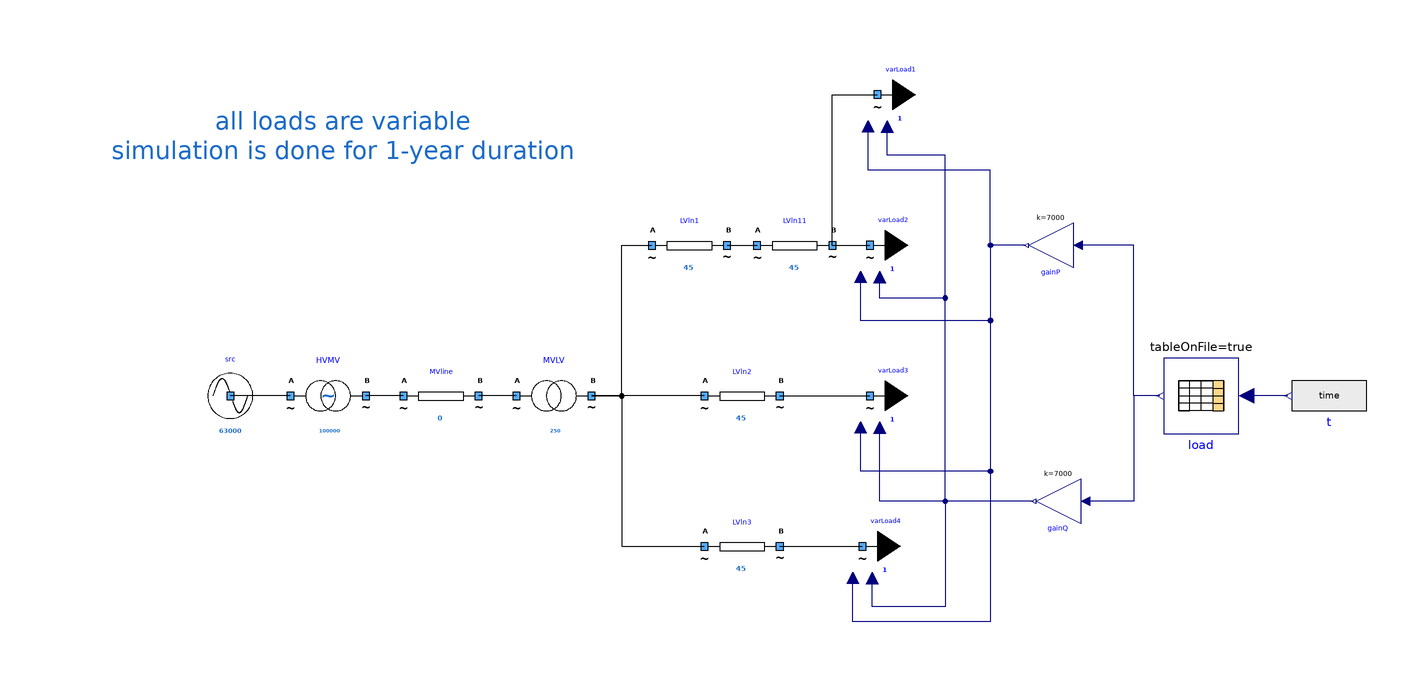

This picture is the connection diagram that the Modelica source below describes through its graphical annotations.

model FourVariableLoadsOneLVFeeder "Realistic case with three LV feeders and four variable loads"
      extends Icons.myExample;
      Components.mySource src(UNom = 63000) annotation (
        Placement(visible = true, transformation(origin = {-118, 0}, extent = {{-10, -10}, {10, 10}}, rotation = 0)));
      Components.myLine LVln2(UNom = 400, R = 0.2, X = 0.2, Imax = 45) annotation (
        Placement(visible = true, transformation(origin = {18, 0}, extent = {{-10, -10}, {10, 10}}, rotation = 0)));
      Components.myVariableTransformer HVMV(UNomA = 63000, UNomB = 20000, SNom = 100000, R = 1e-6) annotation (
        Placement(transformation(extent = {{-102, -10}, {-82, 10}})));
      Components.myTransformer MVLV(UNomA = 20000, UNomB = 400, SNom = 250, R = 1e-9) annotation (
        Placement(transformation(extent = {{-42, -10}, {-22, 10}})));
      Components.myLine MVline(UNom = 20000, R = 0.9, X = 0.3) annotation (
        Placement(transformation(extent = {{-72, -10}, {-52, 10}})));
      Components.myLine LVln1(UNom = 400, R = 0.2, X = 0.2, Imax = 45) annotation (
        Placement(transformation(extent = {{-6, 30}, {14, 50}})));
      Components.myLine LVln11(UNom = 400, R = 0.2, X = 0.2, Imax = 45) annotation (
        Placement(transformation(extent = {{22, 30}, {42, 50}})));
      Components.myLine LVln3(UNom = 400, R = 0.2, X = 0.2, Imax = 45) annotation (
        Placement(transformation(extent = {{8, -50}, {28, -30}})));
      Components.myVariableLoad varLoad1(UNom = 400) annotation (
        Placement(transformation(extent = {{44, 70}, {64, 90}})));
      Components.myVariableLoad varLoad2(UNom = 400) annotation (
        Placement(transformation(extent = {{42, 30}, {62, 50}})));
      Components.myVariableLoad varLoad3(UNom = 400) annotation (
        Placement(transformation(extent = {{42, -10}, {62, 10}})));
      Components.myVariableLoad varLoad4(UNom = 400) annotation (
        Placement(transformation(extent = {{40, -50}, {60, -30}})));
      Modelica.Blocks.Tables.CombiTable1Ds load(tableOnFile = true, tableName = "load", columns = 2:3, fileName = Modelica.Utilities.Files.loadResource(loadFile)) annotation (
        Placement(transformation(extent = {{-10, -10}, {10, 10}}, rotation = 180, origin = {140, 0})));
      Modelica.Blocks.Sources.RealExpression t(y = time) annotation (
        Placement(transformation(extent = {{-10, -10}, {10, 10}}, rotation = 180, origin = {174, 0})));
      Modelica.Blocks.Math.Gain gainP(k = 7000) annotation (
        Placement(transformation(extent = {{-6, -6}, {6, 6}}, rotation = 180, origin = {100, 40})));
      Modelica.Blocks.Math.Gain gainQ(k = 7000) annotation (
        Placement(transformation(extent = {{-6, -6}, {6, 6}}, rotation = 180, origin = {102, -28})));
      parameter String loadFile = "modelica://PowerSysPro/Resources/Files/variablePQLoad.csv" "External file for PQ variations";
    equation
      connect(MVLV.terminalB, LVln3.terminalA) annotation (
        Line(points = {{-22, 0}, {-14, 0}, {-14, -40}, {8, -40}}, color = {0, 0, 0}));
      connect(LVln2.terminalA, MVLV.terminalB) annotation (
        Line(points = {{8, 0}, {-22, 0}}, color = {0, 0, 0}));
      connect(MVLV.terminalB, LVln1.terminalA) annotation (
        Line(points = {{-22, 0}, {-14, 0}, {-14, 40}, {-6, 40}}, color = {0, 0, 0}));
      connect(LVln1.terminalB, LVln11.terminalA) annotation (
        Line(points = {{14, 40}, {22, 40}}, color = {0, 0, 0}));
      connect(HVMV.terminalA, src.terminal) annotation (
        Line(points = {{-102, 0}, {-118, 0}}, color = {0, 0, 0}));
      connect(MVline.terminalA, HVMV.terminalB) annotation (
        Line(points = {{-72, 0}, {-82, 0}}, color = {0, 0, 0}));
      connect(MVLV.terminalA, MVline.terminalB) annotation (
        Line(points = {{-42, 0}, {-52, 0}}, color = {0, 0, 0}));
      connect(LVln11.terminalB, varLoad2.terminal) annotation (
        Line(points = {{42, 40}, {48, 40}, {48, 40.02}, {51.96, 40.02}}, color = {0, 0, 0}));
      connect(LVln2.terminalB, varLoad3.terminal) annotation (
        Line(points = {{28, 0}, {32, 0}, {32, 0.02}, {51.96, 0.02}}, color = {0, 0, 0}));
      connect(LVln3.terminalB, varLoad4.terminal) annotation (
        Line(points = {{28, -40}, {32, -40}, {32, -39.98}, {49.96, -39.98}}, color = {0, 0, 0}));
      connect(t.y, load.u) annotation (
        Line(points = {{163, 0}, {152, 0}}, color = {0, 0, 127}));
      connect(load.y[1], gainP.u) annotation (
        Line(points = {{129, 8.88178e-16}, {122, 8.88178e-16}, {122, 40}, {107.2, 40}}, color = {0, 0, 127}));
      connect(load.y[2], gainQ.u) annotation (
        Line(points = {{129, 0}, {122, 0}, {122, -28}, {109.2, -28}}, color = {0, 0, 127}));
      connect(gainP.y, varLoad1.PInput) annotation (
        Line(points = {{93.4, 40}, {84, 40}, {84, 60}, {51.46, 60}, {51.46, 71.55}}, color = {0, 0, 127}));
      connect(gainP.y, varLoad2.PInput) annotation (
        Line(points = {{93.4, 40}, {84, 40}, {84, 20}, {49.46, 20}, {49.46, 31.55}}, color = {0, 0, 127}));
      connect(gainP.y, varLoad3.PInput) annotation (
        Line(points = {{93.4, 40}, {84, 40}, {84, -20}, {49.46, -20}, {49.46, -8.45}}, color = {0, 0, 127}));
      connect(gainP.y, varLoad4.PInput) annotation (
        Line(points = {{93.4, 40}, {84, 40}, {84, -60}, {47.46, -60}, {47.46, -48.45}}, color = {0, 0, 127}));
      connect(gainQ.y, varLoad1.QInput) annotation (
        Line(points = {{95.4, -28}, {72, -28}, {72, 64}, {56.565, 64}, {56.565, 71.565}}, color = {0, 0, 127}));
      connect(gainQ.y, varLoad2.QInput) annotation (
        Line(points = {{95.4, -28}, {72, -28}, {72, 26}, {54.565, 26}, {54.565, 31.565}}, color = {0, 0, 127}));
      connect(gainQ.y, varLoad3.QInput) annotation (
        Line(points = {{95.4, -28}, {54.565, -28}, {54.565, -8.435}}, color = {0, 0, 127}));
      connect(gainQ.y, varLoad4.QInput) annotation (
        Line(points = {{95.4, -28}, {72, -28}, {72, -56}, {52.565, -56}, {52.565, -48.435}}, color = {0, 0, 127}));
      connect(LVln11.terminalB, varLoad1.terminal) annotation (
        Line(points = {{42, 40}, {42, 80.02}, {53.96, 80.02}}, color = {0, 0, 0}));
      annotation (
        Diagram(coordinateSystem(extent = {{-100, -100}, {100, 100}}), graphics = {Text(lineColor = {28, 108, 200}, extent = {{-164, 80}, {-12, 58}}, fontSize = 12, textString = "all loads are variable
simulation is done for 1-year duration")}),
        Icon(coordinateSystem(extent = {{-100, -100}, {100, 100}})),
        experiment(StopTime = 31532400));
    end FourVariableLoadsOneLVFeeder;